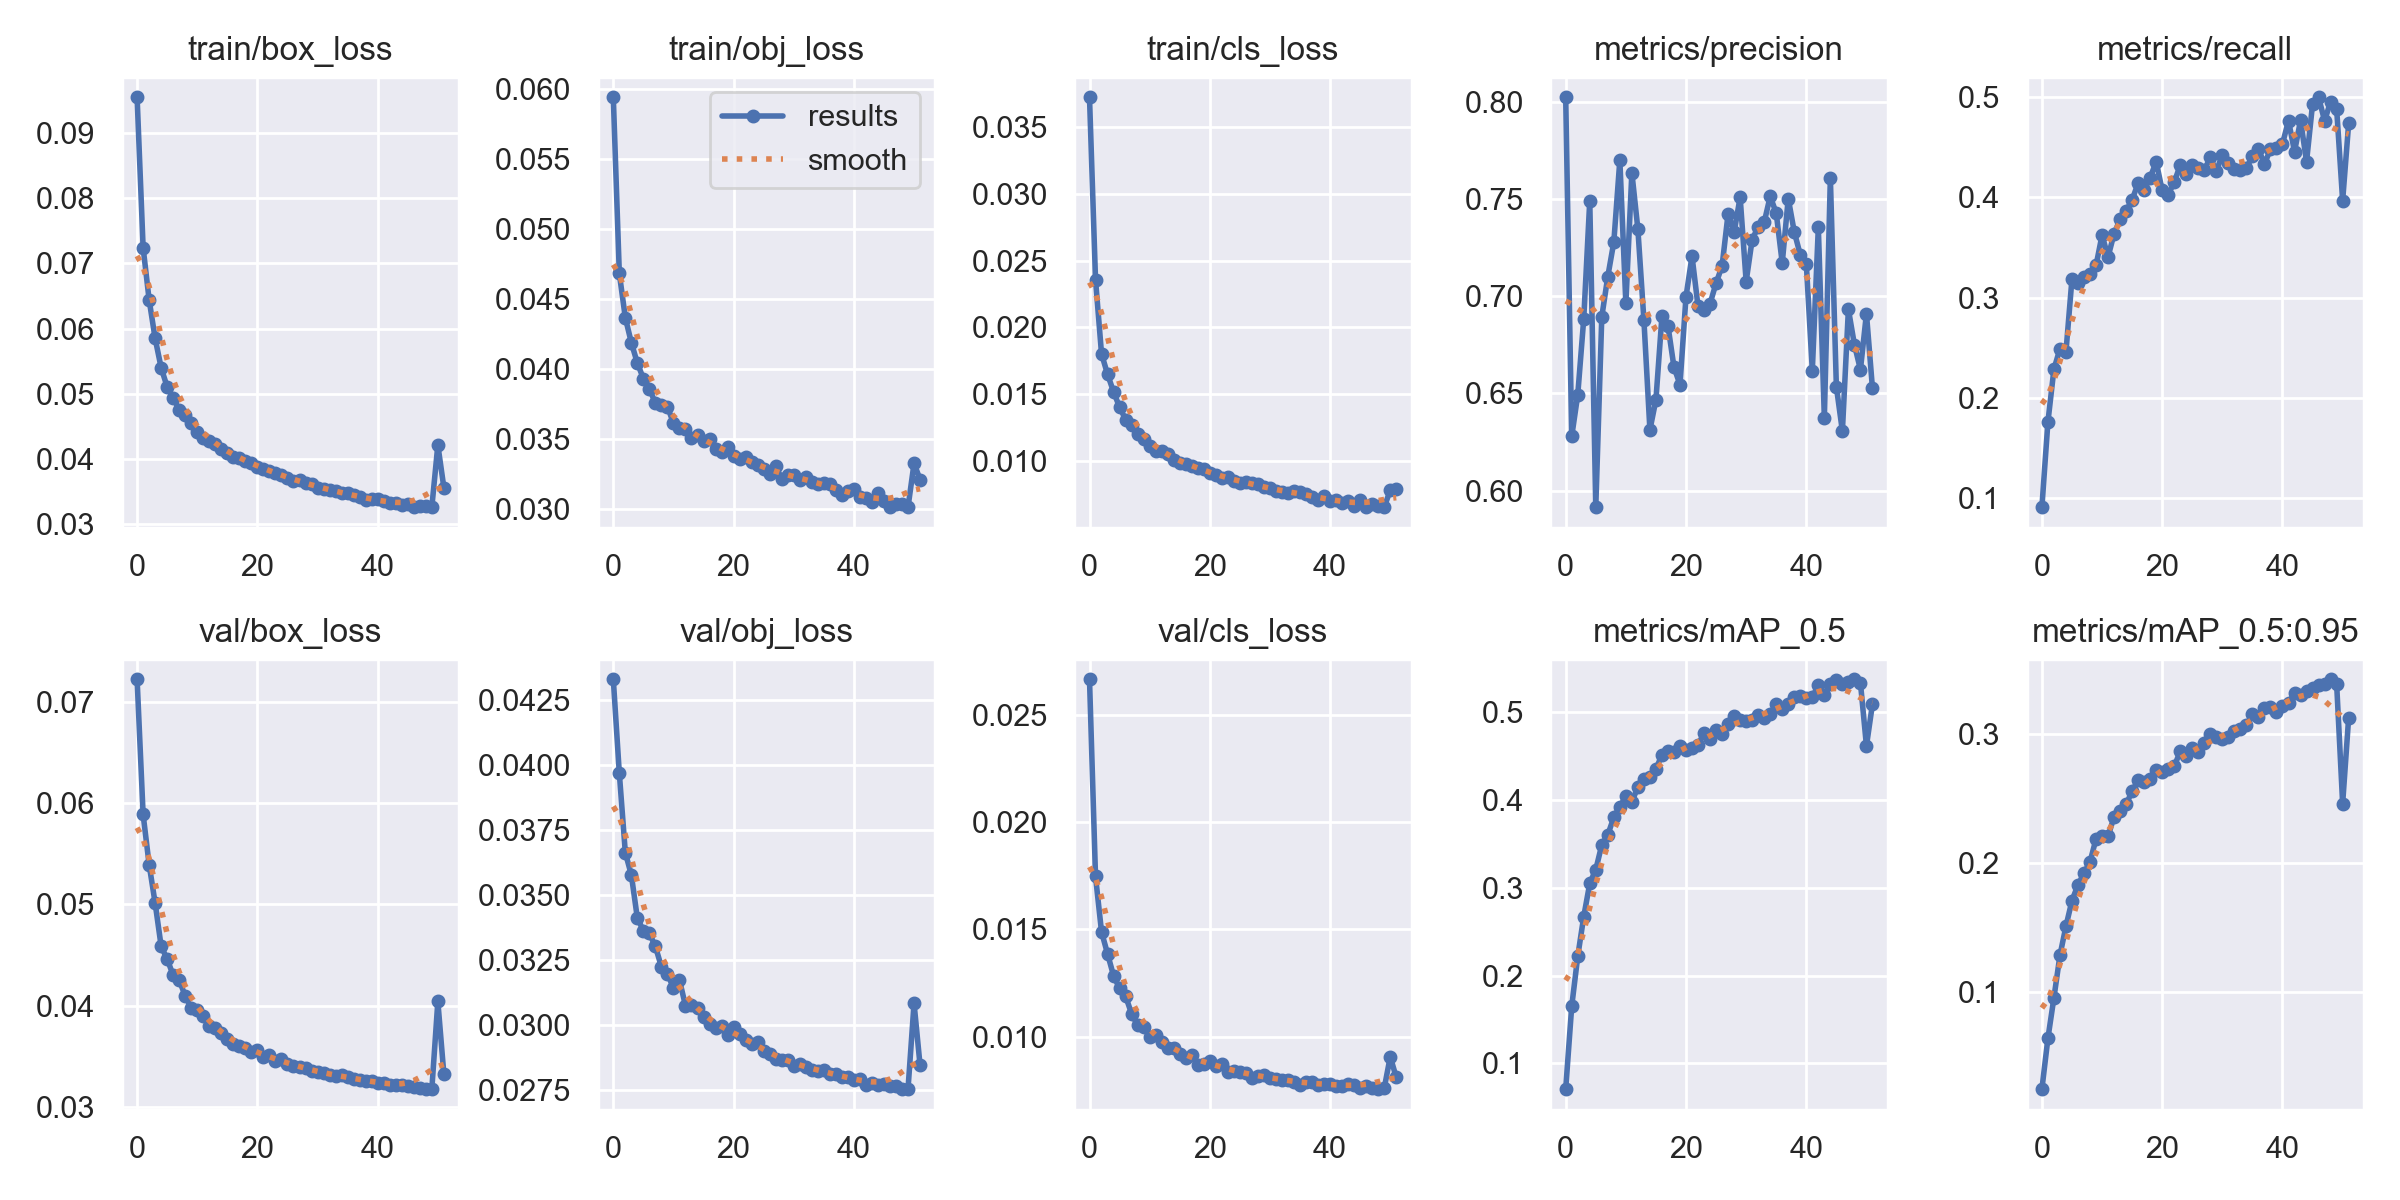

Data behind this chart, as committed beside it:
epoch, train/box_loss, train/obj_loss, train/cls_loss, metrics/precision, metrics/recall, metrics/mAP_0.5, metrics/mAP_0.5:0.95, val/box_loss, val/obj_loss, val/cls_loss, x/lr0, x/lr1, x/lr2
0, 0.09546, 0.05941, 0.0372, 0.8023, 0.09115, 0.0708, 0.02434, 0.07222, 0.04331, 0.02664, 0.07001, 0.003332, 0.003332
1, 0.07241, 0.04682, 0.02358, 0.6279, 0.176, 0.165, 0.06381, 0.05889, 0.0397, 0.01746, 0.03988, 0.006533, 0.006533
2, 0.06441, 0.04365, 0.01803, 0.6492, 0.2287, 0.2217, 0.09538, 0.05394, 0.03663, 0.01488, 0.009616, 0.009603, 0.009603
3, 0.05848, 0.04187, 0.01651, 0.6884, 0.249, 0.267, 0.1283, 0.05012, 0.03578, 0.01386, 0.009406, 0.009406, 0.009406
4, 0.05398, 0.04041, 0.01519, 0.7491, 0.2461, 0.3048, 0.1509, 0.04586, 0.03411, 0.01283, 0.009406, 0.009406, 0.009406
5, 0.05105, 0.03931, 0.01405, 0.5915, 0.3187, 0.3204, 0.1708, 0.0446, 0.03364, 0.01225, 0.009208, 0.009208, 0.009208
6, 0.04934, 0.03859, 0.01312, 0.6894, 0.3147, 0.3486, 0.183, 0.04301, 0.03352, 0.01188, 0.00901, 0.00901, 0.00901
7, 0.04757, 0.03754, 0.01268, 0.7101, 0.3205, 0.36, 0.1921, 0.04253, 0.03302, 0.01106, 0.008812, 0.008812, 0.008812
8, 0.04668, 0.03739, 0.01201, 0.7279, 0.3233, 0.3799, 0.2009, 0.04097, 0.03224, 0.01053, 0.008614, 0.008614, 0.008614
9, 0.04547, 0.03731, 0.01164, 0.77, 0.3321, 0.3916, 0.2187, 0.03977, 0.03197, 0.01045, 0.008416, 0.008416, 0.008416
10, 0.04421, 0.03612, 0.01111, 0.6963, 0.3624, 0.404, 0.2213, 0.0396, 0.03142, 0.009981, 0.008218, 0.008218, 0.008218
11, 0.04322, 0.0358, 0.01077, 0.7636, 0.3406, 0.3974, 0.2208, 0.03903, 0.03173, 0.01006, 0.00802, 0.00802, 0.00802
12, 0.04276, 0.0357, 0.01074, 0.7345, 0.3638, 0.4145, 0.236, 0.03799, 0.03074, 0.009729, 0.007822, 0.007822, 0.007822
13, 0.04229, 0.03508, 0.01052, 0.6879, 0.378, 0.4239, 0.2401, 0.03781, 0.03076, 0.00946, 0.007624, 0.007624, 0.007624
14, 0.04158, 0.03528, 0.01008, 0.6312, 0.3866, 0.4262, 0.2455, 0.03732, 0.03065, 0.009456, 0.007426, 0.007426, 0.007426
15, 0.04099, 0.03488, 0.009873, 0.6467, 0.3975, 0.4346, 0.2559, 0.03668, 0.03032, 0.009196, 0.007228, 0.007228, 0.007228
16, 0.04036, 0.03501, 0.009761, 0.6897, 0.4142, 0.4511, 0.2642, 0.03626, 0.03004, 0.008989, 0.00703, 0.00703, 0.00703
17, 0.04008, 0.03424, 0.009677, 0.6848, 0.4075, 0.4557, 0.2626, 0.03607, 0.02988, 0.009162, 0.006832, 0.006832, 0.006832
18, 0.03969, 0.03403, 0.009462, 0.6636, 0.4197, 0.4536, 0.2651, 0.03581, 0.02995, 0.0087, 0.006634, 0.006634, 0.006634
19, 0.03943, 0.03439, 0.009429, 0.6545, 0.4354, 0.4609, 0.2724, 0.03544, 0.0296, 0.008738, 0.006436, 0.006436, 0.006436
20, 0.03875, 0.03379, 0.009107, 0.6997, 0.407, 0.4559, 0.271, 0.0356, 0.02991, 0.008869, 0.006238, 0.006238, 0.006238
21, 0.03841, 0.03359, 0.00899, 0.7206, 0.4027, 0.4587, 0.2732, 0.03496, 0.02967, 0.008609, 0.00604, 0.00604, 0.00604
22, 0.03822, 0.03369, 0.008773, 0.6948, 0.4152, 0.4626, 0.275, 0.0351, 0.02944, 0.008724, 0.005842, 0.005842, 0.005842
23, 0.03789, 0.03335, 0.008819, 0.6929, 0.432, 0.4754, 0.2868, 0.0345, 0.02928, 0.00834, 0.005644, 0.005644, 0.005644
24, 0.03759, 0.03315, 0.00855, 0.6962, 0.4229, 0.4687, 0.2834, 0.03472, 0.02935, 0.008405, 0.005446, 0.005446, 0.005446
25, 0.03707, 0.03283, 0.008356, 0.7067, 0.4318, 0.4787, 0.2894, 0.03428, 0.02899, 0.008337, 0.005248, 0.005248, 0.005248
26, 0.03655, 0.0325, 0.008432, 0.7156, 0.4288, 0.4742, 0.2859, 0.03407, 0.02887, 0.008317, 0.00505, 0.00505, 0.00505
27, 0.03673, 0.03306, 0.008391, 0.7425, 0.4273, 0.4863, 0.293, 0.03392, 0.02867, 0.008063, 0.004852, 0.004852, 0.004852
28, 0.03624, 0.03214, 0.008267, 0.7329, 0.4398, 0.4956, 0.3, 0.03384, 0.02866, 0.008178, 0.004654, 0.004654, 0.004654
29, 0.03623, 0.03242, 0.008041, 0.751, 0.426, 0.4903, 0.2978, 0.03359, 0.02865, 0.008201, 0.004456, 0.004456, 0.004456
30, 0.03556, 0.03243, 0.007967, 0.7076, 0.4427, 0.489, 0.296, 0.03347, 0.02841, 0.008066, 0.004258, 0.004258, 0.004258
31, 0.03534, 0.03209, 0.007767, 0.7291, 0.4341, 0.4901, 0.2981, 0.03337, 0.02848, 0.008037, 0.00406, 0.00406, 0.00406
32, 0.03521, 0.03227, 0.007708, 0.7357, 0.4285, 0.4961, 0.3027, 0.03314, 0.0284, 0.007996, 0.003862, 0.003862, 0.003862
33, 0.0351, 0.03191, 0.007613, 0.7381, 0.4271, 0.4933, 0.3038, 0.03309, 0.02828, 0.007992, 0.003664, 0.003664, 0.003664
34, 0.03478, 0.03176, 0.007768, 0.7514, 0.4293, 0.4972, 0.3071, 0.03312, 0.02824, 0.007879, 0.003466, 0.003466, 0.003466
35, 0.03472, 0.03182, 0.007708, 0.7428, 0.441, 0.5089, 0.3156, 0.03295, 0.02826, 0.007725, 0.003268, 0.003268, 0.003268
36, 0.03452, 0.03177, 0.007578, 0.7171, 0.4481, 0.5028, 0.3132, 0.0328, 0.02813, 0.007894, 0.00307, 0.00307, 0.00307
37, 0.03417, 0.03132, 0.007299, 0.7503, 0.4333, 0.5087, 0.3207, 0.0327, 0.02812, 0.007879, 0.002872, 0.002872, 0.002872
38, 0.03372, 0.03097, 0.007135, 0.7331, 0.4478, 0.5165, 0.321, 0.03258, 0.02799, 0.007751, 0.002674, 0.002674, 0.002674
39, 0.03383, 0.03124, 0.007395, 0.7213, 0.4494, 0.5181, 0.3174, 0.0326, 0.02799, 0.007776, 0.002476, 0.002476, 0.002476
40, 0.03381, 0.03138, 0.007042, 0.7168, 0.4535, 0.5159, 0.3222, 0.03234, 0.02789, 0.007787, 0.002278, 0.002278, 0.002278
41, 0.03351, 0.03086, 0.007072, 0.6617, 0.4764, 0.5168, 0.3241, 0.03232, 0.02792, 0.007709, 0.00208, 0.00208, 0.00208
42, 0.03324, 0.03078, 0.006846, 0.7354, 0.4457, 0.5299, 0.3322, 0.03214, 0.02771, 0.007695, 0.001882, 0.001882, 0.001882
43, 0.03322, 0.03047, 0.006994, 0.6375, 0.4768, 0.5186, 0.3302, 0.03216, 0.02777, 0.00781, 0.001684, 0.001684, 0.001684
44, 0.03299, 0.03112, 0.00667, 0.7609, 0.4356, 0.5316, 0.3336, 0.03213, 0.02769, 0.007739, 0.001486, 0.001486, 0.001486
45, 0.03313, 0.03056, 0.00714, 0.6534, 0.4931, 0.5363, 0.336, 0.03212, 0.02774, 0.007625, 0.001288, 0.001288, 0.001288
46, 0.03264, 0.03015, 0.006605, 0.6306, 0.4998, 0.5314, 0.3379, 0.03198, 0.02765, 0.007711, 0.00109, 0.00109, 0.00109
47, 0.03272, 0.03032, 0.006799, 0.6933, 0.4764, 0.534, 0.3394, 0.03191, 0.02767, 0.007615, 0.000892, 0.000892, 0.000892
48, 0.03277, 0.03036, 0.006653, 0.6751, 0.4955, 0.5368, 0.3427, 0.03177, 0.02753, 0.007555, 0.000694, 0.000694, 0.000694
49, 0.03262, 0.03012, 0.006573, 0.6623, 0.4883, 0.5329, 0.3392, 0.03177, 0.02755, 0.007596, 0.000496, 0.000496, 0.000496
50, 0.04214, 0.03325, 0.007832, 0.6911, 0.3968, 0.4611, 0.2462, 0.04042, 0.03083, 0.009062, 0.01, 0.01, 0.01
51, 0.03562, 0.03209, 0.007964, 0.6526, 0.4737, 0.5086, 0.3129, 0.03324, 0.02845, 0.008103, 0.0004808, 0.0004808, 0.0004808
